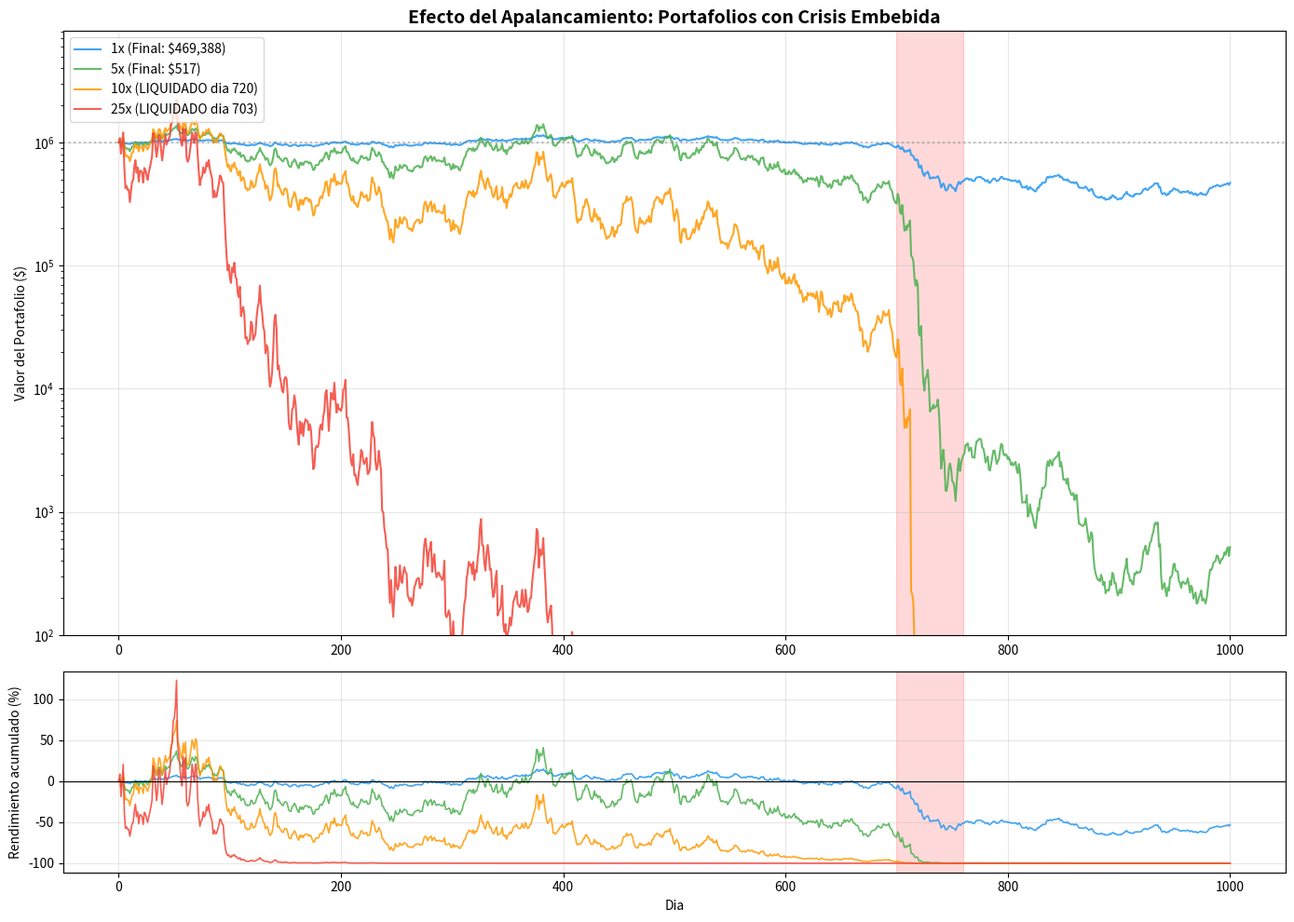

This figure's Python source: (Note: this script raises an exception after producing the figure.)
"""
ltcm_simulator.py
=================
Simula un portafolio apalancado al estilo LTCM y lo compara con un
indice diversificado sin apalancamiento. Inspirado en la discusion
sobre el desastre de LTCM y los peligros del apalancamiento extremo.

Muestra como el apalancamiento amplifica tanto ganancias como perdidas,
y como un evento de crisis puede destruir portafolios altamente
apalancados mientras un portafolio conservador sobrevive.
"""

import numpy as np
import matplotlib.pyplot as plt
from typing import List, Dict


def simulate_portfolio(
    initial_capital: float,
    returns: np.ndarray,
    leverage: float = 1.0,
) -> np.ndarray:
    """
    Simula la evolucion del valor de un portafolio apalancado dia a dia.

    El rendimiento efectivo cada dia es: leverage * rendimiento_mercado.
    Si el valor del portafolio cae a cero o menos, se considera liquidado
    (margin call) y permanece en cero.

    Parametros
    ----------
    initial_capital : float
        Capital inicial del portafolio.
    returns : np.ndarray
        Rendimientos diarios del mercado.
    leverage : float
        Factor de apalancamiento (1.0 = sin apalancamiento).

    Retorna
    -------
    np.ndarray
        Serie temporal del valor del portafolio (longitud = len(returns) + 1).
    """
    n_days = len(returns)
    portfolio = np.zeros(n_days + 1)
    portfolio[0] = initial_capital

    for t in range(n_days):
        # Rendimiento apalancado
        leveraged_return = leverage * returns[t]

        # Actualizar valor del portafolio
        new_value = portfolio[t] * (1 + leveraged_return)

        # Si el portafolio cae a cero, se liquida (margin call)
        if new_value <= 0:
            portfolio[t + 1:] = 0
            break
        portfolio[t + 1] = new_value

    return portfolio


def generate_market_scenarios(
    n_days: int = 1000,
    normal_vol: float = 0.01,
    crisis_vol: float = 0.04,
    crisis_start: int = 700,
    crisis_duration: int = 60,
    normal_drift: float = 0.0003,
    crisis_drift: float = -0.005,
    seed: int = 42,
) -> np.ndarray:
    """
    Genera rendimientos diarios del mercado con un periodo de crisis embebido.

    Durante la operacion normal, los rendimientos siguen una distribucion
    normal con drift positivo. Durante la crisis, la volatilidad aumenta
    significativamente y el drift se vuelve negativo.

    Parametros
    ----------
    n_days : int
        Numero total de dias de operacion.
    normal_vol : float
        Volatilidad diaria en periodo normal.
    crisis_vol : float
        Volatilidad diaria durante la crisis.
    crisis_start : int
        Dia en que comienza la crisis.
    crisis_duration : int
        Duracion de la crisis en dias.
    normal_drift : float
        Rendimiento medio diario en periodo normal.
    crisis_drift : float
        Rendimiento medio diario durante la crisis.
    seed : int
        Semilla para reproducibilidad.

    Retorna
    -------
    np.ndarray
        Rendimientos diarios simulados.
    """
    rng = np.random.default_rng(seed)

    returns = np.zeros(n_days)

    # Periodo normal previo a la crisis
    pre_crisis = min(crisis_start, n_days)
    returns[:pre_crisis] = rng.normal(loc=normal_drift, scale=normal_vol, size=pre_crisis)

    # Periodo de crisis
    crisis_end = min(crisis_start + crisis_duration, n_days)
    if crisis_start < n_days:
        n_crisis = crisis_end - crisis_start
        # La crisis incluye algunos shocks extremos (colas gruesas)
        base_crisis = rng.normal(loc=crisis_drift, scale=crisis_vol, size=n_crisis)

        # Inyectar dias de panico con caidas severas
        n_panic = max(1, n_crisis // 10)
        panic_days = rng.choice(n_crisis, size=n_panic, replace=False)
        base_crisis[panic_days] = rng.normal(loc=-0.08, scale=0.03, size=n_panic)

        returns[crisis_start:crisis_end] = base_crisis

    # Periodo de recuperacion post-crisis
    if crisis_end < n_days:
        n_recovery = n_days - crisis_end
        # Recuperacion gradual: volatilidad alta pero drift positivo
        recovery_vol = (normal_vol + crisis_vol) / 2
        returns[crisis_end:] = rng.normal(
            loc=normal_drift * 1.5, scale=recovery_vol, size=n_recovery
        )

    return returns


def compare_strategies(
    scenarios: np.ndarray,
    leverages: List[float],
    initial_capital: float = 1_000_000,
) -> Dict[float, dict]:
    """
    Compara distintos niveles de apalancamiento aplicados al mismo escenario.

    Parametros
    ----------
    scenarios : np.ndarray
        Rendimientos diarios del mercado.
    leverages : list
        Lista de niveles de apalancamiento a comparar.
    initial_capital : float
        Capital inicial (igual para todas las estrategias).

    Retorna
    -------
    dict
        Diccionario {apalancamiento: {metricas y serie temporal}}.
    """
    results = {}

    for lev in leverages:
        portfolio = simulate_portfolio(initial_capital, scenarios, leverage=lev)

        # Calcular metricas de desempenio
        final_value = portfolio[-1]
        peak = np.max(portfolio)
        # Maximo drawdown: peor caida desde un pico
        running_max = np.maximum.accumulate(portfolio)
        # Evitar division por cero en caso de portafolio liquidado
        with np.errstate(divide="ignore", invalid="ignore"):
            drawdowns = np.where(running_max > 0, (running_max - portfolio) / running_max, 0)
        max_drawdown = np.max(drawdowns)

        # Dia de liquidacion (si aplica)
        liquidated = portfolio[-1] <= 0
        liquidation_day = None
        if liquidated:
            zero_idx = np.where(portfolio <= 0)[0]
            if len(zero_idx) > 0:
                liquidation_day = zero_idx[0]

        # Rendimiento total
        total_return = (final_value / initial_capital - 1) * 100 if initial_capital > 0 else 0

        results[lev] = {
            "portfolio": portfolio,
            "valor_final": final_value,
            "rendimiento_total_%": total_return,
            "valor_pico": peak,
            "max_drawdown_%": max_drawdown * 100,
            "liquidado": liquidated,
            "dia_liquidacion": liquidation_day,
        }

    return results


def plot_ltcm_comparison(results: Dict[float, dict]) -> None:
    """
    Grafica la trayectoria de portafolios con distintos apalancamientos,
    mostrando como el apalancamiento amplifica ganancias y perdidas.

    Parametros
    ----------
    results : dict
        Salida de compare_strategies con las series temporales.
    """
    colores = {
        1: "#2196F3",    # azul para 1x
        5: "#4CAF50",    # verde para 5x
        10: "#FF9800",   # naranja para 10x
        25: "#F44336",   # rojo para 25x
    }

    _fig, axes = plt.subplots(2, 1, figsize=(14, 10), gridspec_kw={"height_ratios": [3, 1]})

    # --- Panel superior: trayectorias de portafolio ---
    ax1 = axes[0]
    for lev, data in sorted(results.items()):
        portfolio = data["portfolio"]
        color = colores.get(int(lev), "gray")
        label = f"{int(lev)}x (Final: ${data['valor_final']:,.0f})"
        if data["liquidado"]:
            label = f"{int(lev)}x (LIQUIDADO dia {data['dia_liquidacion']})"
        ax1.plot(portfolio, color=color, linewidth=1.5, label=label, alpha=0.85)

    ax1.set_ylabel("Valor del Portafolio ($)")
    ax1.set_title(
        "Efecto del Apalancamiento: Portafolios con Crisis Embebida",
        fontsize=14,
        fontweight="bold",
    )
    ax1.legend(fontsize=10, loc="upper left")
    ax1.set_yscale("log")  # Escala logaritmica para ver todas las trayectorias
    ax1.set_ylim(bottom=100)
    ax1.axhline(y=1_000_000, color="gray", linestyle=":", alpha=0.5, label="Capital inicial")
    ax1.grid(True, alpha=0.3)

    # Sombrear periodo de crisis
    ax1.axvspan(700, 760, alpha=0.15, color="red", label="Crisis")

    # --- Panel inferior: rendimientos acumulados relativos ---
    ax2 = axes[1]
    for lev, data in sorted(results.items()):
        portfolio = data["portfolio"]
        # Rendimiento acumulado como porcentaje del capital inicial
        cum_return = (portfolio / portfolio[0] - 1) * 100
        color = colores.get(int(lev), "gray")
        ax2.plot(cum_return, color=color, linewidth=1.2, alpha=0.85)

    ax2.set_xlabel("Dia")
    ax2.set_ylabel("Rendimiento acumulado (%)")
    ax2.axhline(y=0, color="black", linewidth=0.8)
    ax2.axvspan(700, 760, alpha=0.15, color="red")
    ax2.grid(True, alpha=0.3)

    plt.tight_layout()
    plt.savefig("data/ltcm_comparison.png", dpi=120, bbox_inches="tight")
    plt.show()
    print("Grafico guardado en data/ltcm_comparison.png")


if __name__ == "__main__":
    # --- Ejemplo de uso ---
    print("=" * 60)
    print("DEMO: Simulador de portafolio apalancado estilo LTCM")
    print("=" * 60)

    # 1. Generar escenario de mercado con crisis al dia 700
    print("\nGenerando escenario de mercado (1000 dias, crisis en dia 700)...")
    market_returns = generate_market_scenarios(
        n_days=1000,
        normal_vol=0.01,
        crisis_vol=0.04,
        crisis_start=700,
        crisis_duration=60,
    )

    # Estadisticos del mercado
    print(f"  Rendimiento medio diario: {np.mean(market_returns)*100:.4f}%")
    print(f"  Volatilidad diaria: {np.std(market_returns)*100:.4f}%")
    print(f"  Rendimiento minimo: {np.min(market_returns)*100:.2f}%")
    print(f"  Rendimiento maximo: {np.max(market_returns)*100:.2f}%")

    # 2. Comparar estrategias con distintos apalancamientos
    leverage_levels = [1, 5, 10, 25]
    print(f"\nComparando niveles de apalancamiento: {leverage_levels}")

    resultados = compare_strategies(
        scenarios=market_returns,
        leverages=leverage_levels,
        initial_capital=1_000_000,
    )

    # 3. Tabla resumen
    print("\n" + "-" * 75)
    print(f"{'Apalancamiento':>15} {'Valor Final':>15} {'Rendimiento':>12} "
          f"{'Max Drawdown':>13} {'Liquidado':>10}")
    print("-" * 75)

    for lev in leverage_levels:
        r = resultados[lev]
        estado = f"Dia {r['dia_liquidacion']}" if r["liquidado"] else "No"
        print(
            f"{int(lev):>14}x ${r['valor_final']:>14,.0f} "
            f"{r['rendimiento_total_%']:>11.1f}% "
            f"{r['max_drawdown_%']:>12.1f}% "
            f"{estado:>10}"
        )
    print("-" * 75)

    # 4. Leccion clave
    print("\nLeccion clave:")
    print("  El apalancamiento extremo puede generar rendimientos")
    print("  espectaculares en tiempos normales, pero un solo evento")
    print("  de crisis puede eliminar todo el capital (y mas).")
    print("  LTCM tenia apalancamiento de ~25x cuando colapso en 1998.")

    # 5. Graficar comparacion
    print("\nGenerando graficos...")
    plot_ltcm_comparison(resultados)
